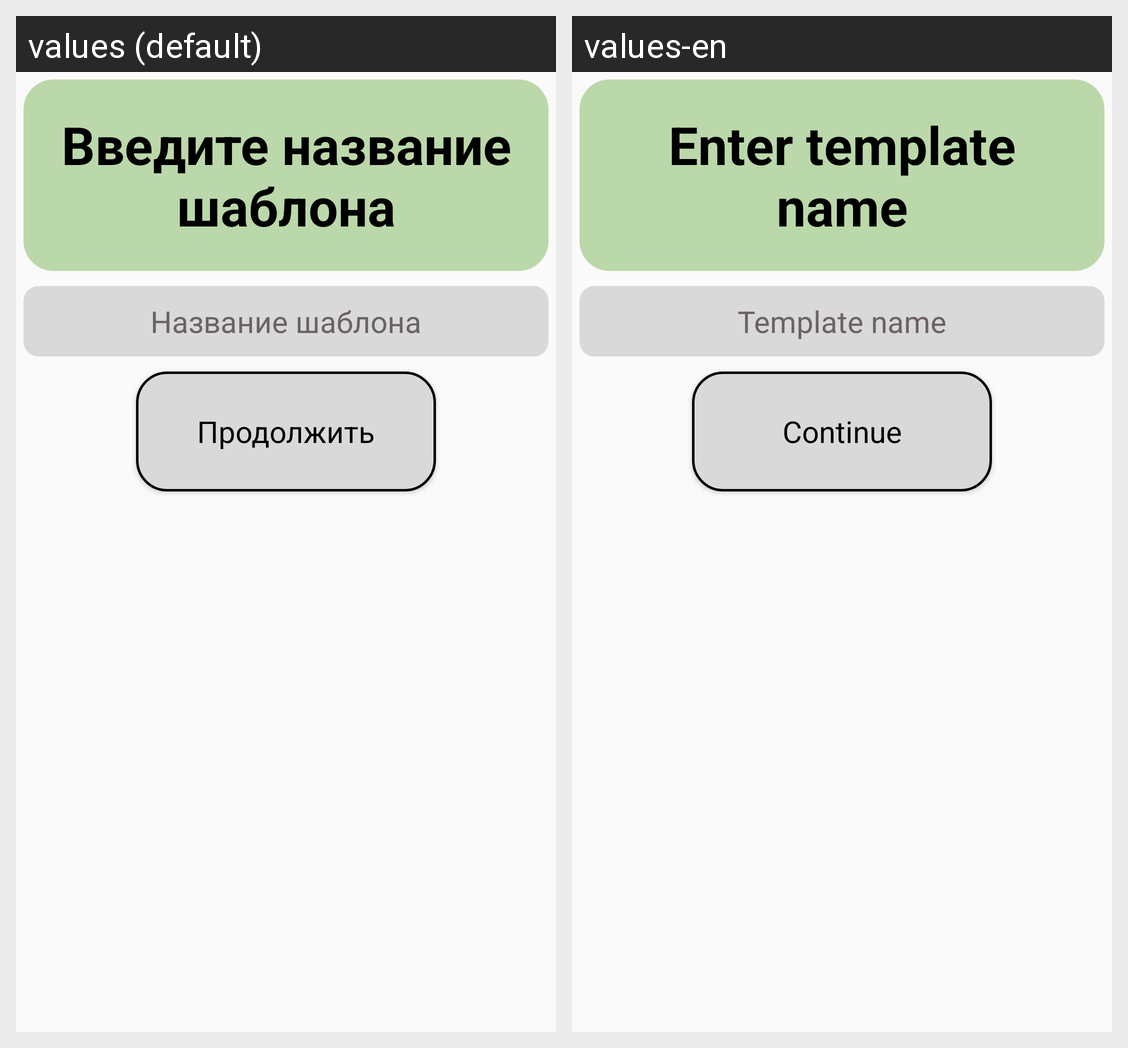

Strings drawn on this Android screen and how each of the app's shown locales translates them:
Android screen res/layout/activities_set_name.xml rendered under 2 locales, left to right: values (default), values-en. Device: Nexus 5 (rendered at 1080×1920; each locale shown at half size, 540×960, under a caption strip naming it); theme Theme.AppCompat.Light.NoActionBar.
Strings drawn on this screen, with the default value and each locale's value (text and hints the layout hard-codes, and strings that could not be matched under every locale, appear in the picture but are not listed):

title_of_set_name_mai_template_text
  values: Введите название шаблона
  values-en: Enter template name

input_mai_template_name_hint
  values: Название шаблона
  values-en: Template name

mai_template_name_button_text
  values: Продолжить
  values-en: Continue
